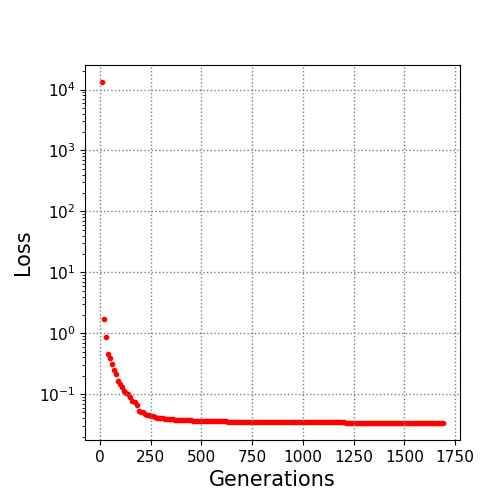

Source data for this figure (header and first rows):
10.0, 13278.209372
20.0, 1.686
30.0, 0.8714
40.0, 0.4583
50.0, 0.3863
60.0, 0.3152
70.0, 0.2457
80.0, 0.2147
90.0, 0.1656
100.0, 0.1488
110.0, 0.1302
120.0, 0.1111
130.0, 0.1042
140.0, 0.1013
150.0, 0.08811
160.0, 0.0767
170.0, 0.073
180.0, 0.0666
190.0, 0.05237
200.0, 0.05153
210.0, 0.05005
220.0, 0.04775
230.0, 0.04608
240.0, 0.04471
250.0, 0.04444
260.0, 0.04371
270.0, 0.04287
280.0, 0.0413
290.0, 0.04095
300.0, 0.04084
310.0, 0.04055
320.0, 0.03973
330.0, 0.03938
340.0, 0.03848
350.0, 0.03847
360.0, 0.03841
370.0, 0.03782
380.0, 0.03778
390.0, 0.03774
400.0, 0.03735
410.0, 0.03723
420.0, 0.03716
430.0, 0.03716
440.0, 0.03698
450.0, 0.03691
460.0, 0.03687
470.0, 0.03687
480.0, 0.03674
490.0, 0.03669
500.0, 0.03669
510.0, 0.03648
520.0, 0.03637
530.0, 0.03629
540.0, 0.03621
550.0, 0.03621
560.0, 0.03608
570.0, 0.03608
580.0, 0.03608
590.0, 0.03593
600.0, 0.03567
610.0, 0.03567
... 108 more rows
